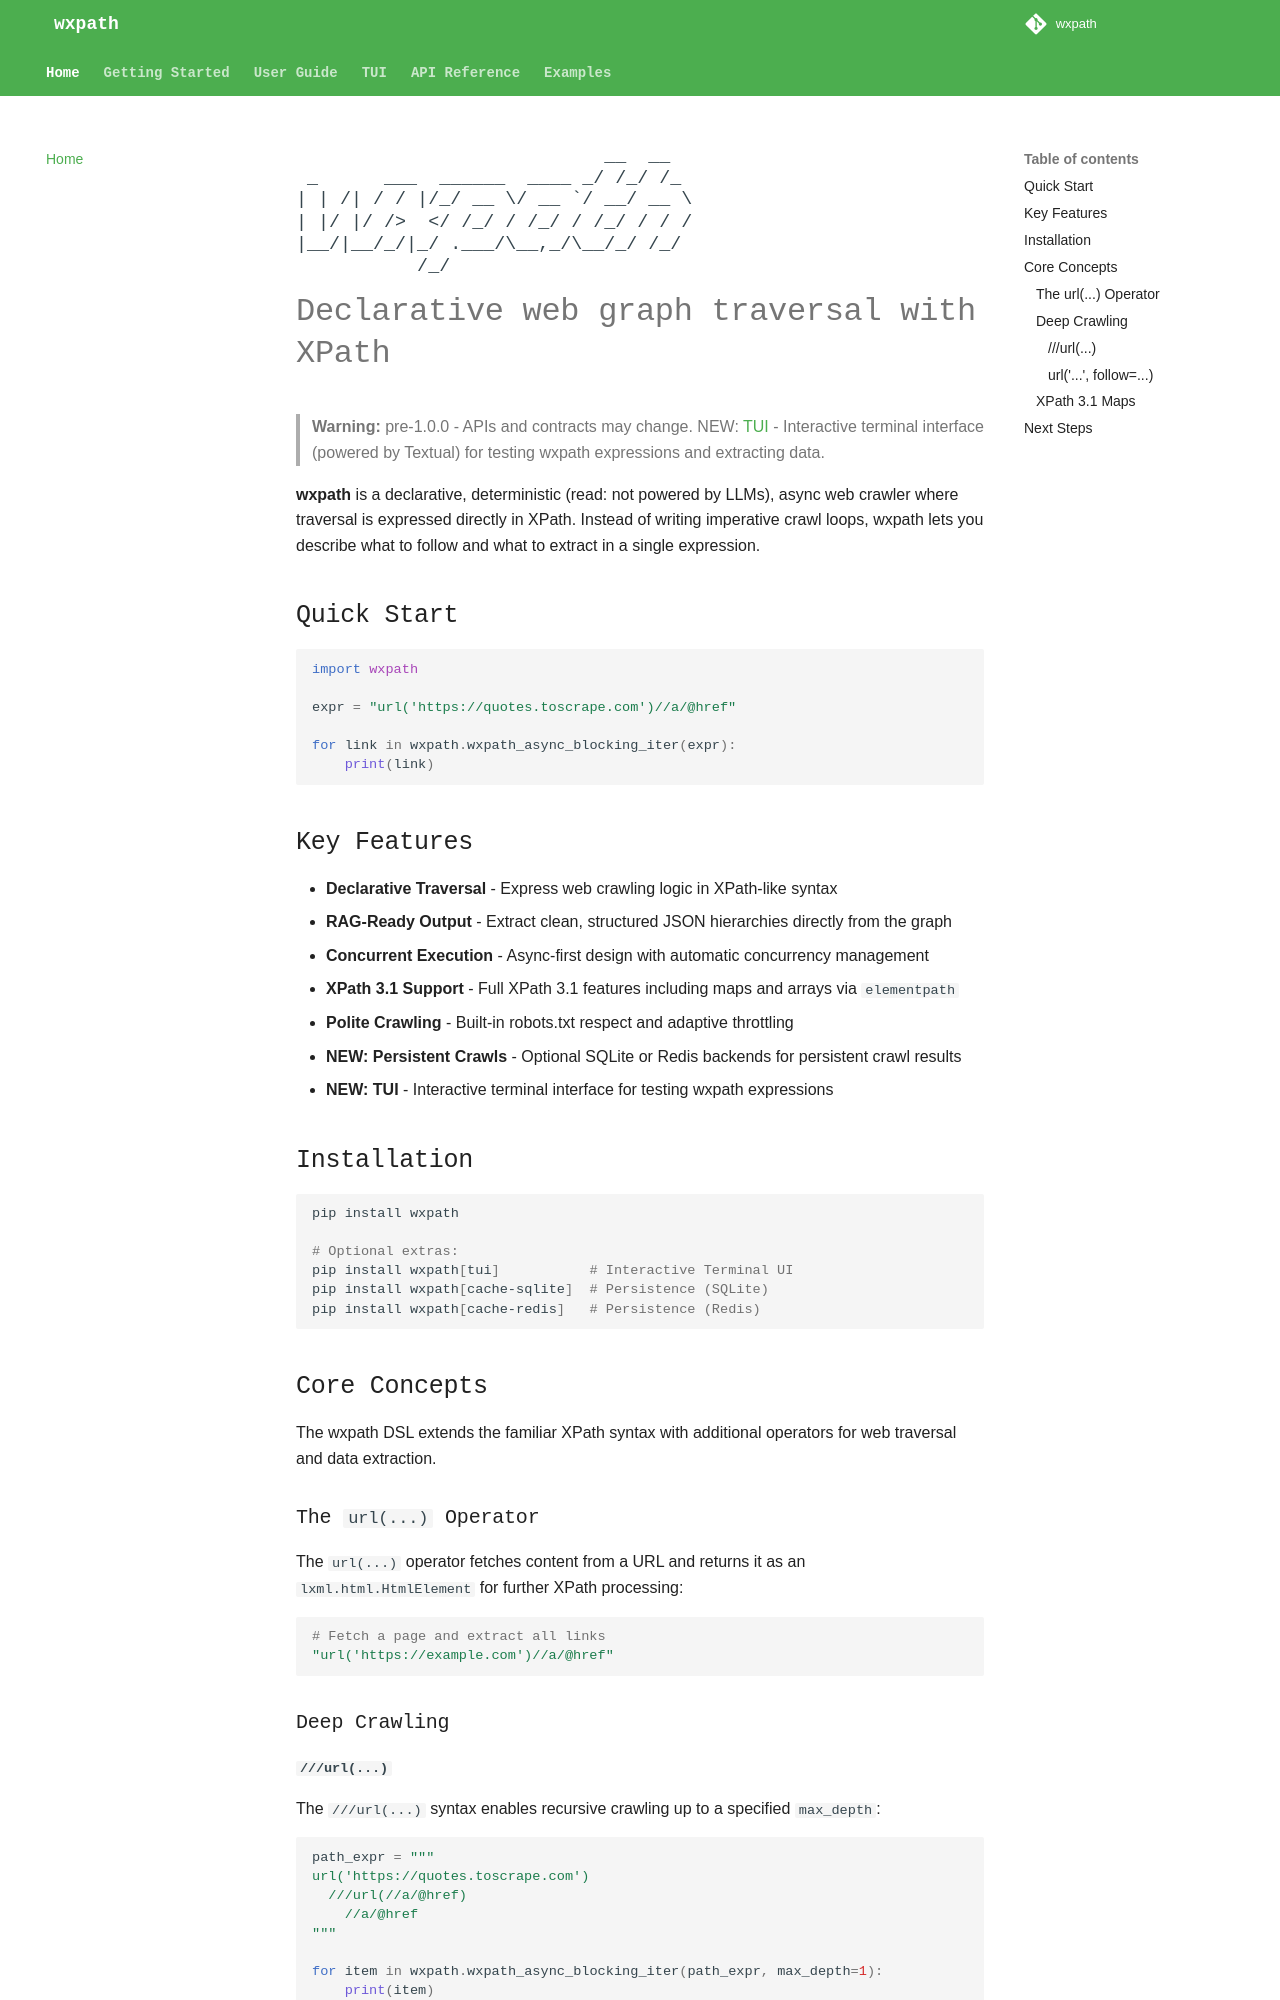

repository: rodricios/wxpath · page: index.html · generator: mkdocs

<div class="logo-container">
<svg width="100%" height="100%" viewBox="0 0 600 120" xmlns="http://www.w3.org/2000/svg">
  <style>
    /* Added broader font stack for better alignment on Mac/Windows/Linux */
    text { 
      font-family: SFMono-Regular, Consolas, 'Liberation Mono', 'Courier New', monospace; 
      font-weight: bold; 
      font-size: 14px; 
    }
  </style>
  <foreignObject width="100%" height="100%">
    <div xmlns="http://www.w3.org/1999/xhtml">
      <pre class="logo-text" style="margin:0; line-height: 1.2;">                            __  __  
 _      ___  ______  ____ _/ /_/ /_ 
| | /| / / |/_/ __ \/ __ `/ __/ __ \
| |/ |/ /&gt;  &lt;/ /_/ / /_/ / /_/ / / /
|__/|__/_/|_/ .___/\__,_/\__/_/ /_/ 
           /_/</pre>
    </div>
  </foreignObject>
</svg>
</div>

# Declarative web graph traversal with XPath

> **Warning:** pre-1.0.0 - APIs and contracts may change.
> NEW: [TUI](tui/quickstart.md) - Interactive terminal interface (powered by Textual) for testing wxpath expressions and extracting data.

**wxpath** is a declarative, deterministic (read: not powered by LLMs), async web crawler where traversal is expressed directly in XPath. Instead of writing imperative crawl loops, wxpath lets you describe what to follow and what to extract in a single expression.

## Quick Start

```python
import wxpath

expr = "url('https://quotes.toscrape.com')//a/@href"

for link in wxpath.wxpath_async_blocking_iter(expr):
    print(link)
```

## Key Features

- **Declarative Traversal** - Express web crawling logic in XPath-like syntax
- **RAG-Ready Output** - Extract clean, structured JSON hierarchies directly from the graph
- **Concurrent Execution** - Async-first design with automatic concurrency management
- **XPath 3.1 Support** - Full XPath 3.1 features including maps and arrays via `elementpath`
- **Polite Crawling** - Built-in robots.txt respect and adaptive throttling
- **NEW: Persistent Crawls** - Optional SQLite or Redis backends for persistent crawl results
- **NEW: TUI** - Interactive terminal interface for testing wxpath expressions

## Installation

```bash
pip install wxpath

# Optional extras:
pip install wxpath[tui]           # Interactive Terminal UI
pip install wxpath[cache-sqlite]  # Persistence (SQLite)
pip install wxpath[cache-redis]   # Persistence (Redis)

```

## Core Concepts

The wxpath DSL extends the familiar XPath syntax with additional operators for web traversal and data extraction.

### The `url(...)` Operator

The `url(...)` operator fetches content from a URL and returns it as an `lxml.html.HtmlElement` for further XPath processing:

```python
# Fetch a page and extract all links
"url('https://example.com')//a/@href"
```

### Deep Crawling
